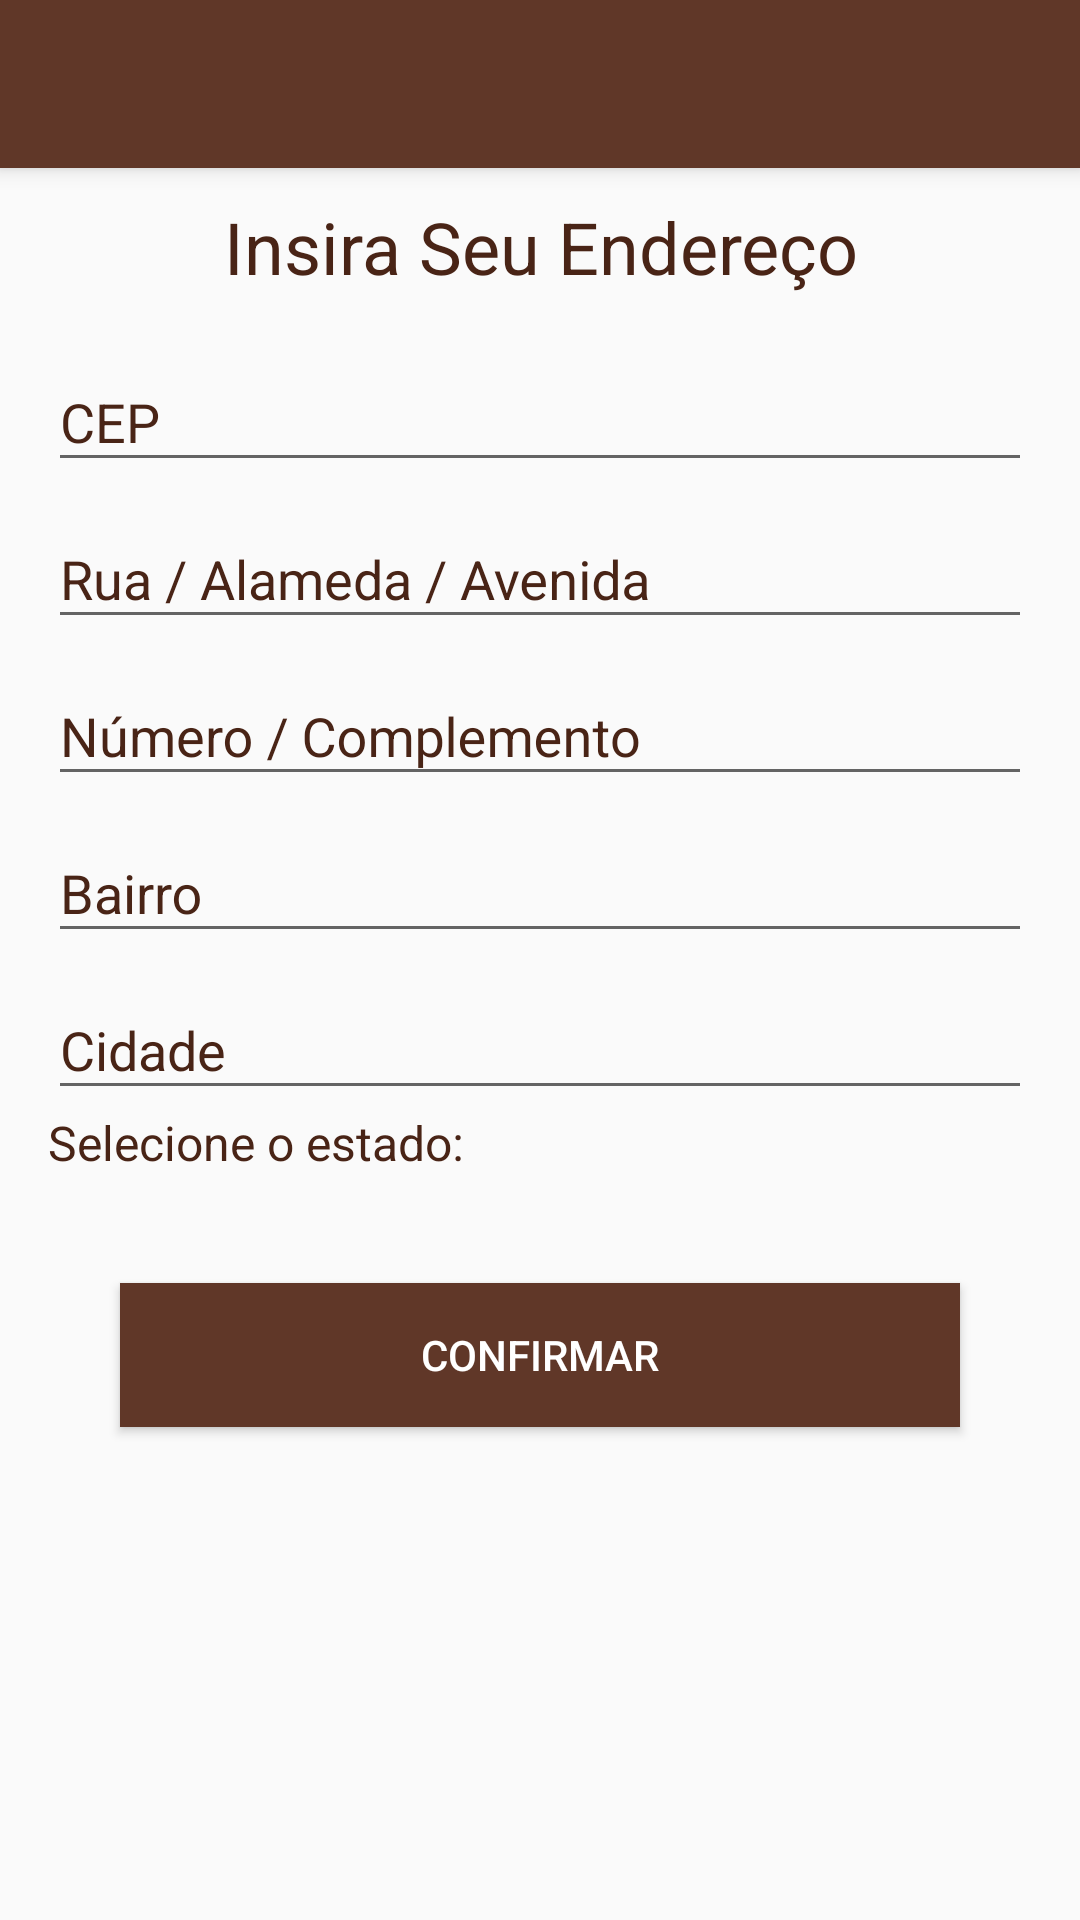

Produce the Android XML layout that renders to this screen, including the resource entries it uses.
<!-- AndroidManifest.xml: activity theme AppTheme -->
<!-- res/layout/activity_endereco_cadastro.xml -->
<?xml version="1.0" encoding="utf-8"?>
<LinearLayout xmlns:android="http://schemas.android.com/apk/res/android"
    xmlns:app="http://schemas.android.com/apk/res-auto"
    xmlns:tools="http://schemas.android.com/tools"
    android:layout_width="match_parent"
    android:layout_height="match_parent"
    android:orientation="vertical"
    tools:context="com.codigo.rafael.easygas.user.EnderecoCadastroActivity">

    <android.support.v7.widget.Toolbar
        android:id="@+id/tb_cadastro_endereco"
        android:layout_width="match_parent"
        android:layout_height="?attr/actionBarSize"
        android:layout_alignParentLeft="true"
        android:background="?attr/colorPrimary"
        android:elevation="4dp"
        android:minHeight="?attr/actionBarSize"
        app:popupTheme="@style/ThemeOverlay.AppCompat.Light" />

    <ScrollView
        android:layout_width="match_parent"
        android:layout_height="match_parent">

        <LinearLayout xmlns:android="http://schemas.android.com/apk/res/android"
            xmlns:tools="http://schemas.android.com/tools"
            android:id="@+id/activity_endereco_cadatro"
            android:layout_width="match_parent"
            android:layout_height="match_parent"
            android:orientation="vertical"
            android:paddingLeft="16dp"
            android:paddingRight="16dp">

            <TextView
                android:id="@+id/tv_titulo_cadastro_endereco_activity"
                android:layout_width="match_parent"
                android:layout_height="wrap_content"
                android:layout_gravity="center_horizontal"
                android:layout_marginBottom="10dp"
                android:layout_marginTop="10dp"
                android:text="Insira Seu Endereço"
                android:textAlignment="center"
                android:textColor="@color/colorAccent"
                android:textSize="24sp" />

            <android.support.design.widget.TextInputLayout
                android:layout_width="match_parent"
                android:layout_height="wrap_content"
                android:textColorHint="@color/colorAccent">

                <EditText
                    android:id="@+id/et_cep_endereco_cadatro_activity"
                    android:layout_width="match_parent"
                    android:layout_height="wrap_content"
                    android:hint="CEP"
                    android:inputType="number"
                    android:textColor="@color/colorAccent"
                    android:textColorHint="@color/colorAccent" />
            </android.support.design.widget.TextInputLayout>

            <android.support.design.widget.TextInputLayout
                android:layout_width="match_parent"
                android:layout_height="wrap_content"
                android:textColorHint="@color/colorAccent">

                <EditText
                    android:id="@+id/et_rua_endereco_cadastro_activity"
                    android:layout_width="match_parent"
                    android:layout_height="wrap_content"
                    android:hint="Rua / Alameda / Avenida"
                    android:textColor="@color/colorAccent"
                    android:textColorHint="@color/colorAccent" />
            </android.support.design.widget.TextInputLayout>

            <android.support.design.widget.TextInputLayout
                android:layout_width="match_parent"
                android:layout_height="match_parent"
                android:textColorHint="@color/colorAccent">

                <EditText
                    android:id="@+id/et_complemento_endereco_cadastro_activity"
                    android:layout_width="match_parent"
                    android:layout_height="wrap_content"
                    android:hint="Número / Complemento"
                    android:textColor="@color/colorAccent"
                    android:textColorHint="@color/colorAccent" />
            </android.support.design.widget.TextInputLayout>

            <android.support.design.widget.TextInputLayout
                android:layout_width="match_parent"
                android:layout_height="wrap_content"
                android:textColorHint="@color/colorAccent">

                <EditText
                    android:id="@+id/et_bairro_endereco_cadastro_activity"
                    android:layout_width="match_parent"
                    android:layout_height="wrap_content"
                    android:hint="Bairro" />


            </android.support.design.widget.TextInputLayout>

            <android.support.design.widget.TextInputLayout
                android:layout_width="match_parent"
                android:layout_height="wrap_content"
                android:textColorHint="@color/colorAccent">

                <EditText
                    android:id="@+id/et_cidade_endereco_cadastro_activity"
                    android:layout_width="match_parent"
                    android:layout_height="wrap_content"
                    android:hint="Cidade"
                    android:textColor="@color/colorAccent"
                    android:textColorHint="@color/colorAccent" />

            </android.support.design.widget.TextInputLayout>

            <TextView
                android:id="@+id/tv_estado_endereco_cadsatro_activity"
                android:layout_width="wrap_content"
                android:layout_height="wrap_content"
                android:text="Selecione o estado: "
                android:textColor="@color/colorAccent"
                android:textSize="16dp" />

            <Spinner
                android:id="@+id/sp_estados_endereco_cadastro_activity"
                android:layout_width="match_parent"
                android:layout_height="wrap_content"
                android:layout_marginBottom="6dp"
                android:layout_marginTop="6dp"
                android:layout_weight="1"
                android:background="@color/colorSecondText"
                android:spinnerMode="dropdown"
                android:visibility="visible" />

            <Button
                android:id="@+id/bt_cadastrar_endereco_cadastro_activity"
                android:layout_width="match_parent"
                android:layout_height="wrap_content"
                android:layout_marginBottom="24dp"
                android:layout_marginLeft="24dp"
                android:layout_marginRight="24dp"
                android:layout_marginTop="24dp"
                android:layout_weight="1"
                android:background="@color/colorTema"
                android:padding="12dp"
                android:paddingLeft="24dp"
                android:paddingRight="24dp"
                android:text="Confirmar"
                android:textColor="#ffffff" />

        </LinearLayout>
    </ScrollView>
</LinearLayout>
<!-- resources referenced by this layout -->
<resources>
  <color name="colorAccent">#492416</color>
  <color name="colorSecondText">#e6dfdf</color>
  <color name="colorTema">#603728</color>
  <style name="AppTheme" parent="Theme.AppCompat.Light.DarkActionBar">
          
          <item name="colorPrimary">@color/colorPrimary</item>
          <item name="colorPrimaryDark">@color/colorPrimaryDark</item>
          <item name="colorAccent">@color/colorAccent</item>
          <item name="windowActionBar">false</item>
          <item name="windowNoTitle">true</item>
      </style>
  <color name="colorPrimary">#603728</color>
  <color name="colorPrimaryDark">#492416</color>
</resources>
